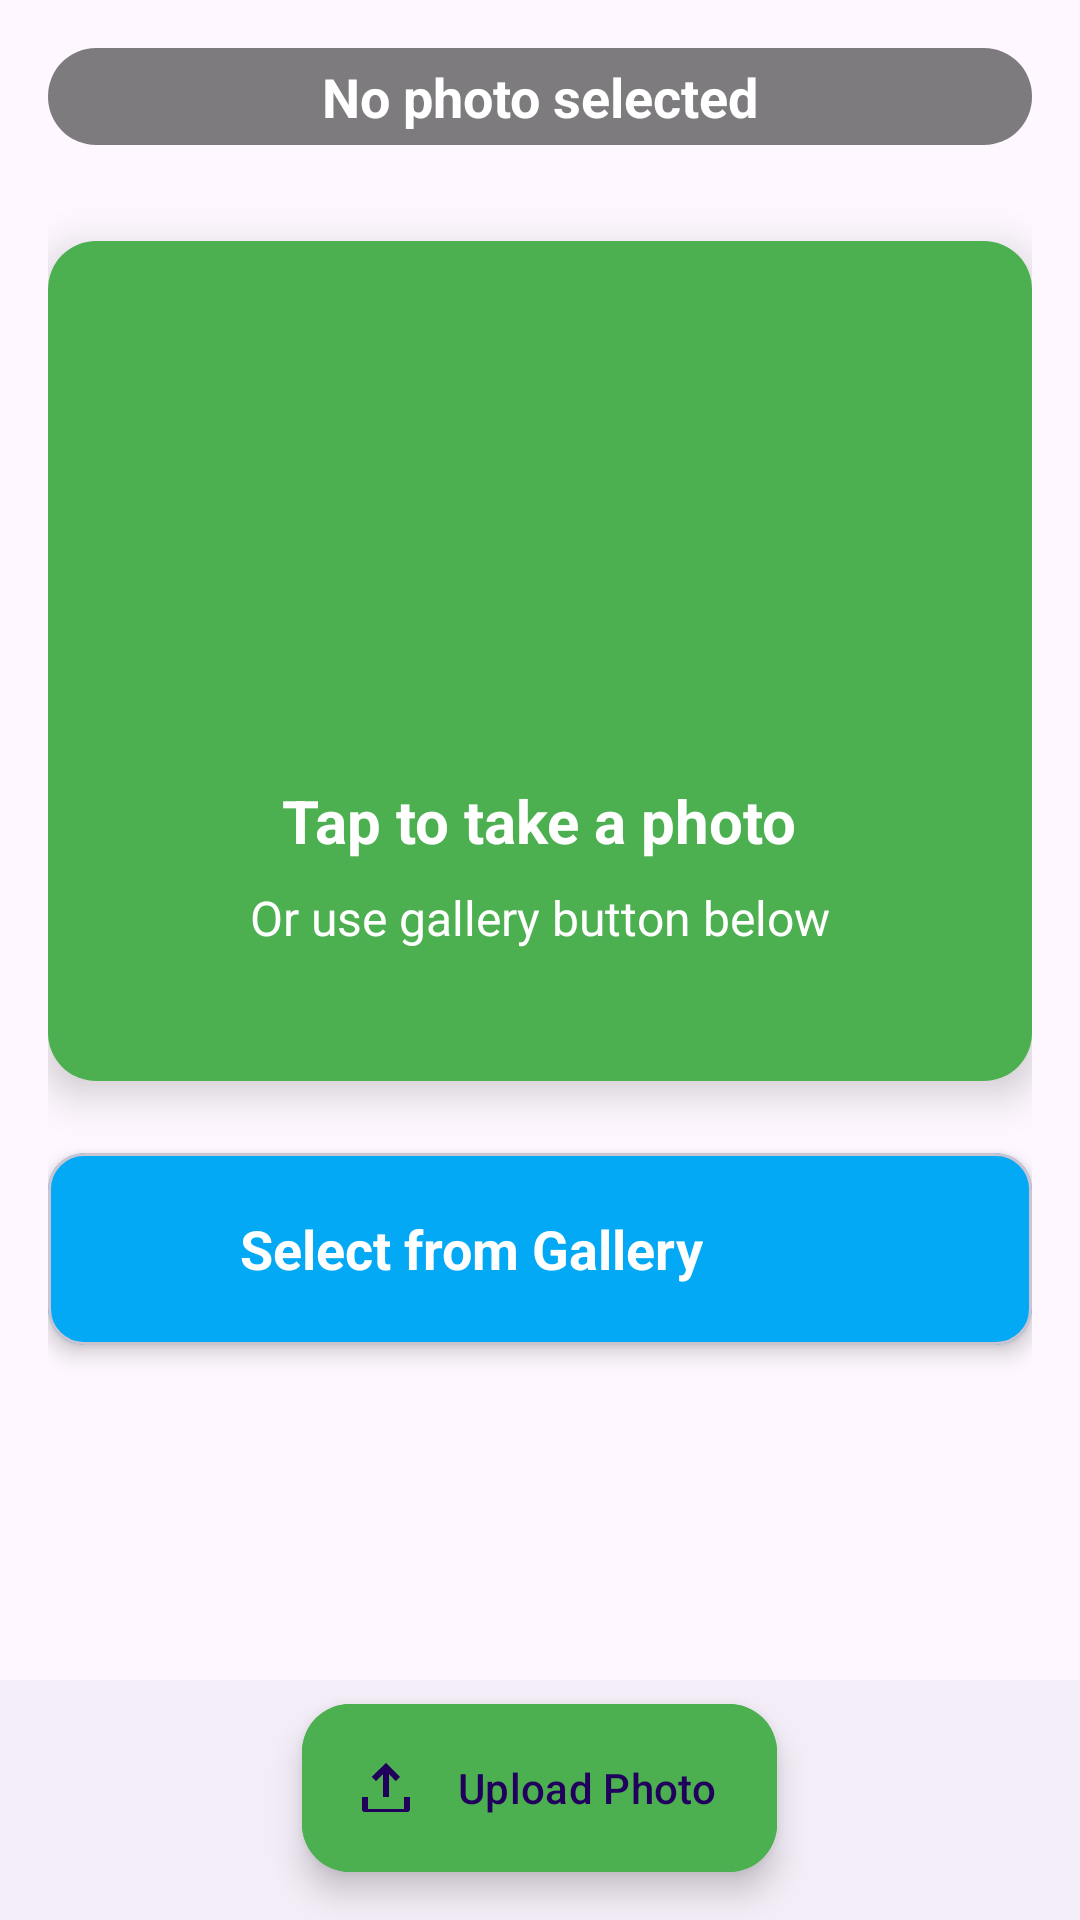

Write the Android layout XML for this screen, with the resource values it uses.
<!-- AndroidManifest.xml: application theme Theme.SecureHome -->
<!-- res/layout/activity_register.xml -->
<?xml version="1.0" encoding="utf-8"?>
<androidx.coordinatorlayout.widget.CoordinatorLayout
    xmlns:android="http://schemas.android.com/apk/res/android"
    xmlns:app="http://schemas.android.com/apk/res-auto"
    android:layout_width="match_parent"
    android:layout_height="match_parent">

    <androidx.core.widget.NestedScrollView
        android:layout_width="match_parent"
        android:layout_height="match_parent"
        android:layout_marginBottom="80dp"
        android:padding="16dp">

        <LinearLayout
            android:layout_width="match_parent"
            android:layout_height="wrap_content"
            android:orientation="vertical">

            
            <TextView
                android:id="@+id/tv_progress"
                android:layout_width="match_parent"
                android:layout_height="wrap_content"
                android:layout_marginBottom="16dp"
                android:gravity="center"
                android:textColor="@color/white"
                android:textSize="18sp"
                android:textStyle="bold"
                android:background="@drawable/progress_text_background"
                android:text="No photo selected"/>

            
            <androidx.cardview.widget.CardView
                android:id="@+id/upload_placeholder"
                android:layout_width="match_parent"
                android:layout_height="280dp"
                android:layout_marginTop="16dp"
                android:layout_marginBottom="16dp"
                app:cardCornerRadius="16dp"
                app:cardElevation="8dp">

                <LinearLayout
                    android:layout_width="match_parent"
                    android:layout_height="match_parent"
                    android:orientation="vertical"
                    android:gravity="center"
                    android:background="@color/primaryColor">

                    <ImageView
                        android:layout_width="120dp"
                        android:layout_height="120dp"
                        android:layout_gravity="center"
                        app:srcCompat="@drawable/logo"
                        android:layout_marginBottom="16dp"/>

                    <TextView
                        android:layout_width="wrap_content"
                        android:layout_height="wrap_content"
                        android:text="Tap to take a photo"
                        android:textSize="20sp"
                        android:textColor="@android:color/white"
                        android:textStyle="bold"/>

                    <TextView
                        android:layout_width="wrap_content"
                        android:layout_height="wrap_content"
                        android:text="Or use gallery button below"
                        android:textSize="16sp"
                        android:textColor="@android:color/white"
                        android:layout_marginTop="8dp"/>
                </LinearLayout>
            </androidx.cardview.widget.CardView>

            
            <com.google.android.material.card.MaterialCardView
                android:id="@+id/gallery_button"
                android:layout_width="match_parent"
                android:layout_height="wrap_content"
                android:layout_marginTop="8dp"
                android:layout_marginBottom="16dp"
                app:cardCornerRadius="12dp"
                app:cardElevation="4dp"
                android:clickable="true"
                android:focusable="true"
                app:rippleColor="@color/secondaryColor"
                android:backgroundTint="@color/secondaryColor">

                <LinearLayout
                    android:layout_width="match_parent"
                    android:layout_height="wrap_content"
                    android:orientation="horizontal"
                    android:gravity="center_vertical"
                    android:padding="16dp">

                    <ImageView
                        android:layout_width="32dp"
                        android:layout_height="32dp"
                        android:layout_marginEnd="16dp"
                        app:srcCompat="@drawable/ic_baseline_image_24"
                        app:tint="@android:color/white" />

                    <TextView
                        android:layout_width="wrap_content"
                        android:layout_height="wrap_content"
                        android:text="Select from Gallery"
                        android:textSize="18sp"
                        android:textColor="@android:color/white"
                        android:textStyle="bold"/>
                </LinearLayout>
            </com.google.android.material.card.MaterialCardView>

            
            <androidx.cardview.widget.CardView
                android:id="@+id/selected_photo_container"
                android:layout_width="match_parent"
                android:layout_height="wrap_content"
                android:layout_marginTop="16dp"
                android:layout_marginBottom="16dp"
                app:cardCornerRadius="12dp"
                app:cardElevation="4dp"
                android:visibility="gone">

                <androidx.recyclerview.widget.RecyclerView
                    android:id="@+id/recycler_selected_images"
                    android:layout_width="match_parent"
                    android:layout_height="wrap_content"
                    android:padding="8dp"/>
            </androidx.cardview.widget.CardView>

        </LinearLayout>
    </androidx.core.widget.NestedScrollView>

    
    <com.google.android.material.bottomappbar.BottomAppBar
        android:id="@+id/bottomAppBar"
        android:layout_width="match_parent"
        android:layout_height="wrap_content"
        android:layout_gravity="bottom"/>

    
    <com.google.android.material.floatingactionbutton.ExtendedFloatingActionButton
        android:id="@+id/fab_upload"
        android:layout_width="wrap_content"
        android:layout_height="wrap_content"
        android:layout_gravity="bottom|center"
        android:layout_marginBottom="16dp"
        android:backgroundTint="@color/primaryColor"
        android:text="Upload Photo"
        app:icon="@drawable/ic_upload"/>
</androidx.coordinatorlayout.widget.CoordinatorLayout>
<!-- resources referenced by this layout -->
<resources>
  <color name="primaryColor">#4CAF50</color>
  <color name="secondaryColor">#03A9F4</color>
  <color name="white">#FFFFFFFF</color>
  <!-- drawable ic_upload (drawable) -->
  <vector xmlns:android="http://schemas.android.com/apk/res/android"
      android:width="24dp"
      android:height="24dp"
      android:viewportWidth="24"
      android:viewportHeight="24"
      android:tint="?attr/colorControlNormal">
  
      <path
          android:fillColor="#000000"
          android:pathData="M5,20h14a1,1 0,0,0 1,-1v-4h-2v4H6v-4H4v4A1,1 0,0,0 5,20zM11,15h2v-7.59l2.29,2.3 1.41,-1.42L12,3.59 7.29,8.29l1.41,1.42L11,7.41V15z" />
  
  </vector>
  <!-- drawable progress_text_background (drawable) -->
  <?xml version="1.0" encoding="utf-8"?>
  <shape xmlns:android="http://schemas.android.com/apk/res/android">
      <solid android:color="#80000000" />
      <corners android:radius="16dp" />
      <padding
          android:left="8dp"
          android:right="8dp"
          android:top="4dp"
          android:bottom="4dp" />
  </shape>
  <style name="Theme.SecureHome" parent="Base.Theme.SecureHome" />
  <style name="Base.Theme.SecureHome" parent="Theme.Material3.DayNight.NoActionBar">
          
          
          <item name="android:statusBarColor">@color/backgroundColor1</item>
          <item name="android:windowLightStatusBar">true</item> 
      </style>
  <color name="backgroundColor1">#F2FBFF</color>
</resources>
